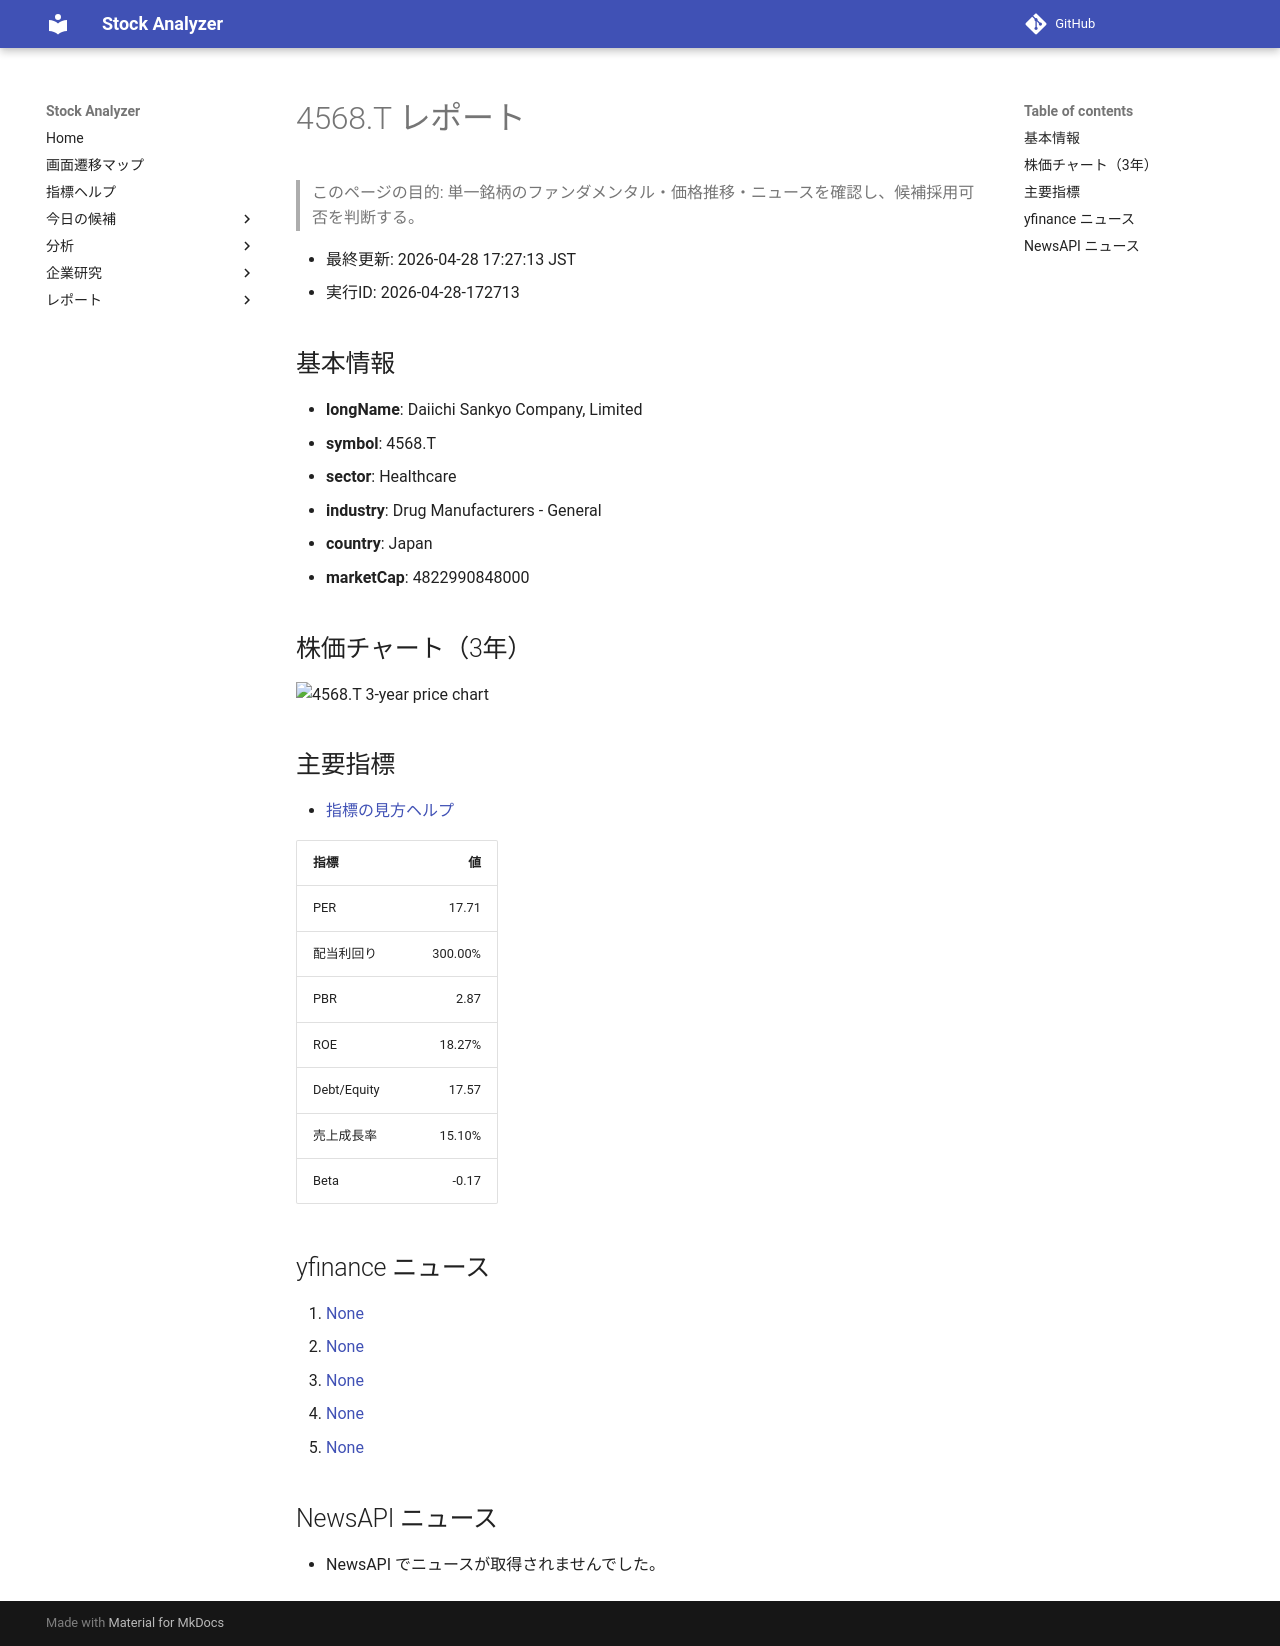

repository: Yumi-note/Making-APP · page: reports/2026-04-28/172713/4568_T/index.html · generator: mkdocs

# 4568.T レポート

> このページの目的: 単一銘柄のファンダメンタル・価格推移・ニュースを確認し、候補採用可否を判断する。

- 最終更新: 2026-04-28 17:27:13 JST
- 実行ID: 2026-04-28-172713

## 基本情報

- **longName**: Daiichi Sankyo Company, Limited
- **symbol**: 4568.T
- **sector**: Healthcare
- **industry**: Drug Manufacturers - General
- **country**: Japan
- **marketCap**: 4822990848000

## 株価チャート（3年）

![4568.T 3-year price chart](4568_T_3y.png)

## 主要指標

- [指標の見方ヘルプ](../../../../indicators.md)

| 指標 | 値 |
|---|---:|
| PER | 17.71 |
| 配当利回り | 300.00% |
| PBR | 2.87 |
| ROE | 18.27% |
| Debt/Equity | 17.57 |
| 売上成長率 | 15.10% |
| Beta | -0.17 |

## yfinance ニュース

1. [None](None)
2. [None](None)
3. [None](None)
4. [None](None)
5. [None](None)

## NewsAPI ニュース

- NewsAPI でニュースが取得されませんでした。
